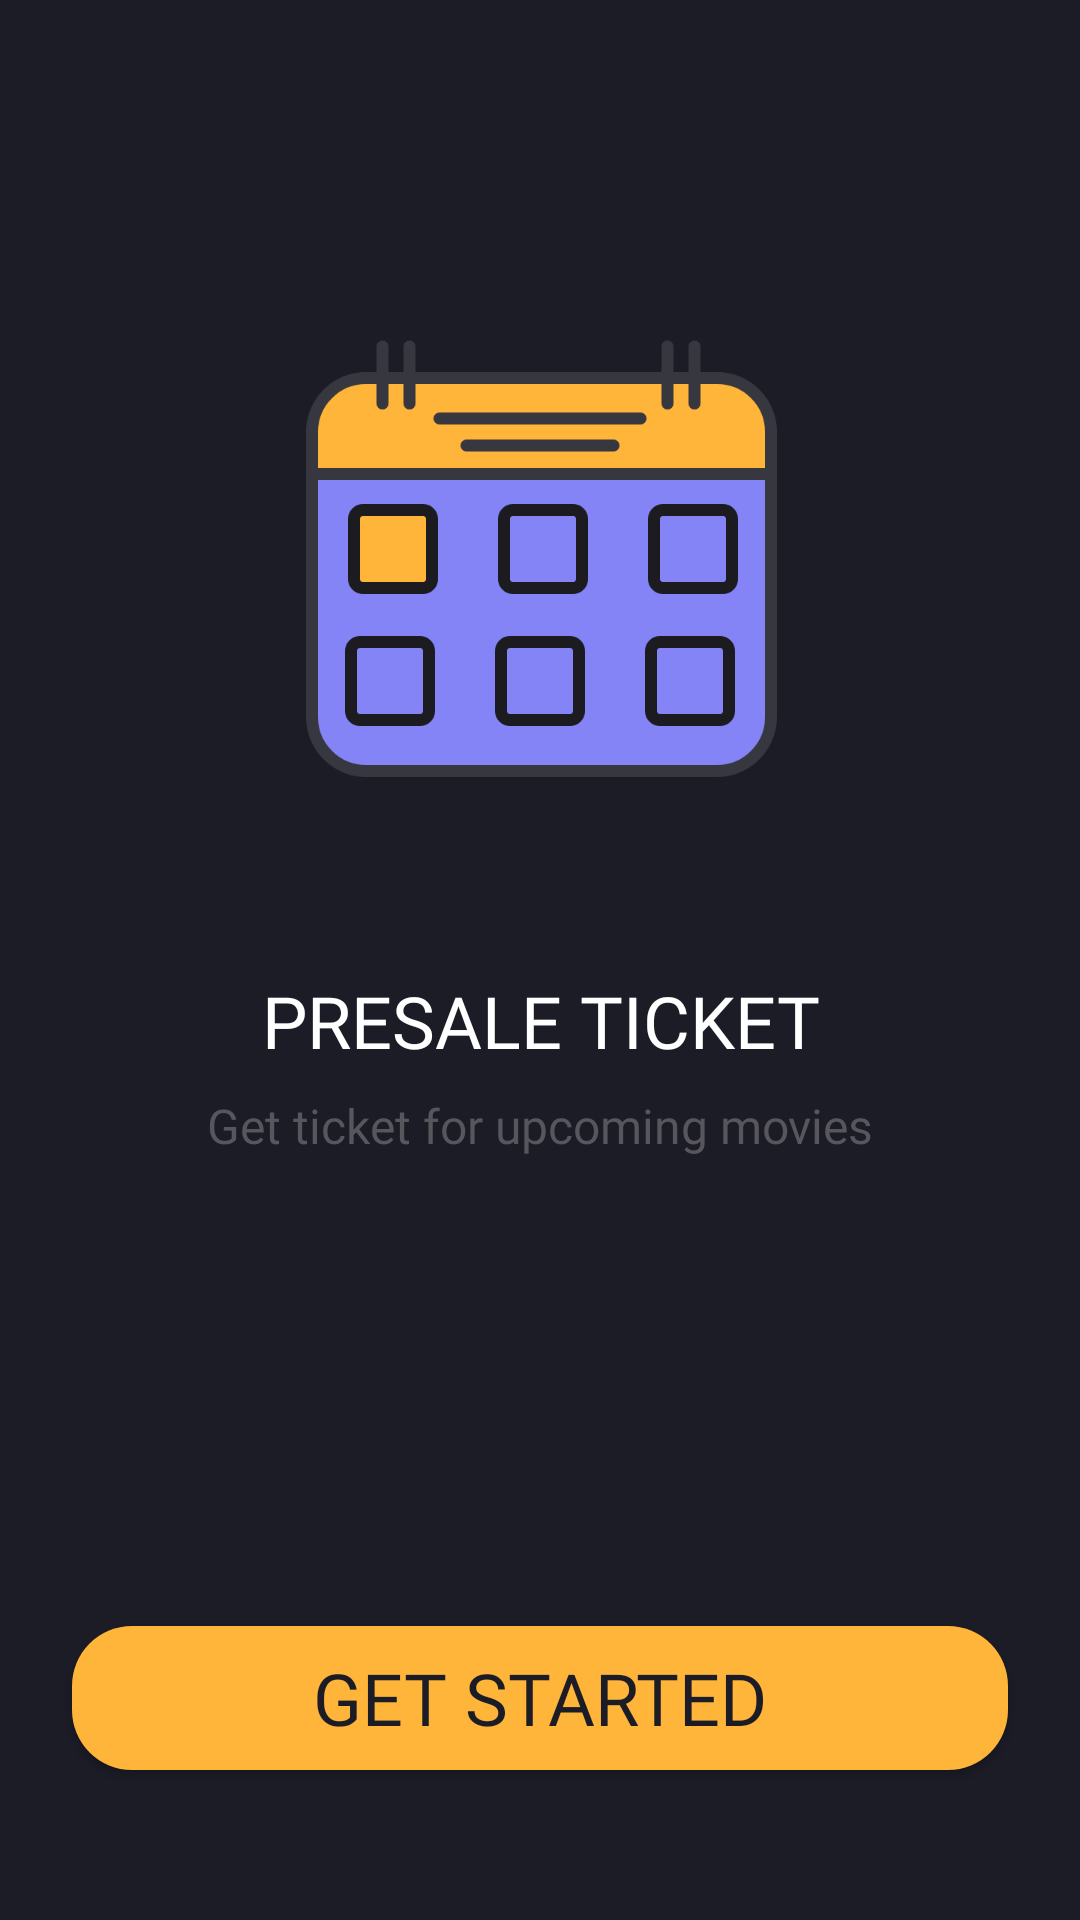

Produce the Android XML layout that renders to this screen, including the resource entries it uses.
<!-- AndroidManifest.xml: application theme Theme.NontonMovieKotlin -->
<!-- res/layout/activity_on_boarding_three.xml -->
<?xml version="1.0" encoding="utf-8"?>
<androidx.constraintlayout.widget.ConstraintLayout xmlns:android="http://schemas.android.com/apk/res/android"
    xmlns:app="http://schemas.android.com/apk/res-auto"
    xmlns:tools="http://schemas.android.com/tools"
    android:layout_width="match_parent"
    android:layout_height="match_parent"
    android:background="@color/background_color_main"
    tools:context=".onboarding.OnBoardingThreeActivity">

    <Button
        android:id="@+id/btn_get_started"
        android:layout_width="0dp"
        android:layout_height="wrap_content"
        android:layout_marginStart="24dp"
        android:layout_marginEnd="24dp"
        android:layout_marginBottom="50dp"
        android:background="@drawable/shape_btn_primary"
        android:fontFamily="@font/montserrat_bold"
        android:text="@string/get_started"
        android:textColor="@color/background_color_main"
        android:textSize="24sp"
        app:layout_constraintBottom_toBottomOf="parent"
        app:layout_constraintEnd_toEndOf="parent"
        app:layout_constraintHorizontal_bias="1.0"
        app:layout_constraintStart_toStartOf="parent" />


    <ImageView
        android:id="@+id/imageView2"
        android:layout_width="200dp"
        android:layout_height="200dp"
        android:layout_marginStart="80dp"
        android:layout_marginTop="100dp"
        android:layout_marginEnd="80dp"
        app:layout_constraintEnd_toEndOf="parent"
        app:layout_constraintStart_toStartOf="parent"
        app:layout_constraintTop_toTopOf="parent"
        app:srcCompat="@drawable/onboardingthree" />

    <TextView
        android:id="@+id/textView"
        android:layout_width="wrap_content"
        android:layout_height="wrap_content"
        android:layout_marginStart="88dp"
        android:layout_marginTop="24dp"
        android:layout_marginEnd="88dp"
        android:fontFamily="@font/montserrat_semibold"
        android:text="@string/presale_ticket"
        android:textColor="@color/white"
        android:textSize="24sp"
        app:layout_constraintEnd_toEndOf="parent"
        app:layout_constraintHorizontal_bias="0.487"
        app:layout_constraintStart_toStartOf="parent"
        app:layout_constraintTop_toBottomOf="@+id/imageView2" />

    <TextView
        android:id="@+id/textView2"
        android:layout_width="match_parent"
        android:layout_height="wrap_content"
        android:layout_marginStart="62dp"
        android:layout_marginTop="8dp"
        android:layout_marginEnd="62dp"
        android:textAlignment="center"
        android:text="@string/presale_ticket_desc"
        android:textColor="@color/secondary_color"
        android:textSize="16sp"
        android:fontFamily="@font/montserrat_regular"
        app:layout_constraintEnd_toEndOf="parent"
        app:layout_constraintStart_toStartOf="parent"
        app:layout_constraintTop_toBottomOf="@+id/textView" />

</androidx.constraintlayout.widget.ConstraintLayout>
<!-- resources referenced by this layout -->
<resources>
  <color name="background_color_main">#1C1C27</color>
  <color name="secondary_color">#57565D</color>
  <color name="white">#FFFFFFFF</color>
  <!-- drawable onboardingthree: png bitmap (drawable, 23558 bytes) -->
  <!-- drawable shape_btn_primary (drawable) -->
  <?xml version="1.0" encoding="utf-8"?>
  <shape xmlns:android="http://schemas.android.com/apk/res/android"
      android:shape="rectangle">
  
      <solid android:color="@color/btn_primary"/>
  
      <corners android:radius="20dp"/>
  
  </shape>
  <string name="get_started">GET STARTED</string>
  <string name="presale_ticket">PRESALE TICKET</string>
  <string name="presale_ticket_desc">Get ticket for upcoming movies</string>
  <style name="Theme.NontonMovieKotlin" parent="Theme.AppCompat.NoActionBar">
          
          <item name="colorPrimary">@color/purple_500</item>
          <item name="colorPrimaryVariant">@color/purple_700</item>
          <item name="colorOnPrimary">@color/white</item>
          
          <item name="colorSecondary">@color/teal_200</item>
          <item name="colorSecondaryVariant">@color/teal_700</item>
          <item name="colorOnSecondary">@color/black</item>
          
          <item name="android:statusBarColor" tools:targetApi="l">@color/btn_secondary</item>
          
      </style>
  <color name="btn_primary">#FFB43A</color>
  <color name="purple_500">#FF6200EE</color>
  <color name="purple_700">#FF3700B3</color>
  <color name="teal_200">#FF03DAC5</color>
  <color name="teal_700">#FF018786</color>
  <color name="black">#FF000000</color>
  <color name="btn_secondary">#11111A</color>
</resources>
